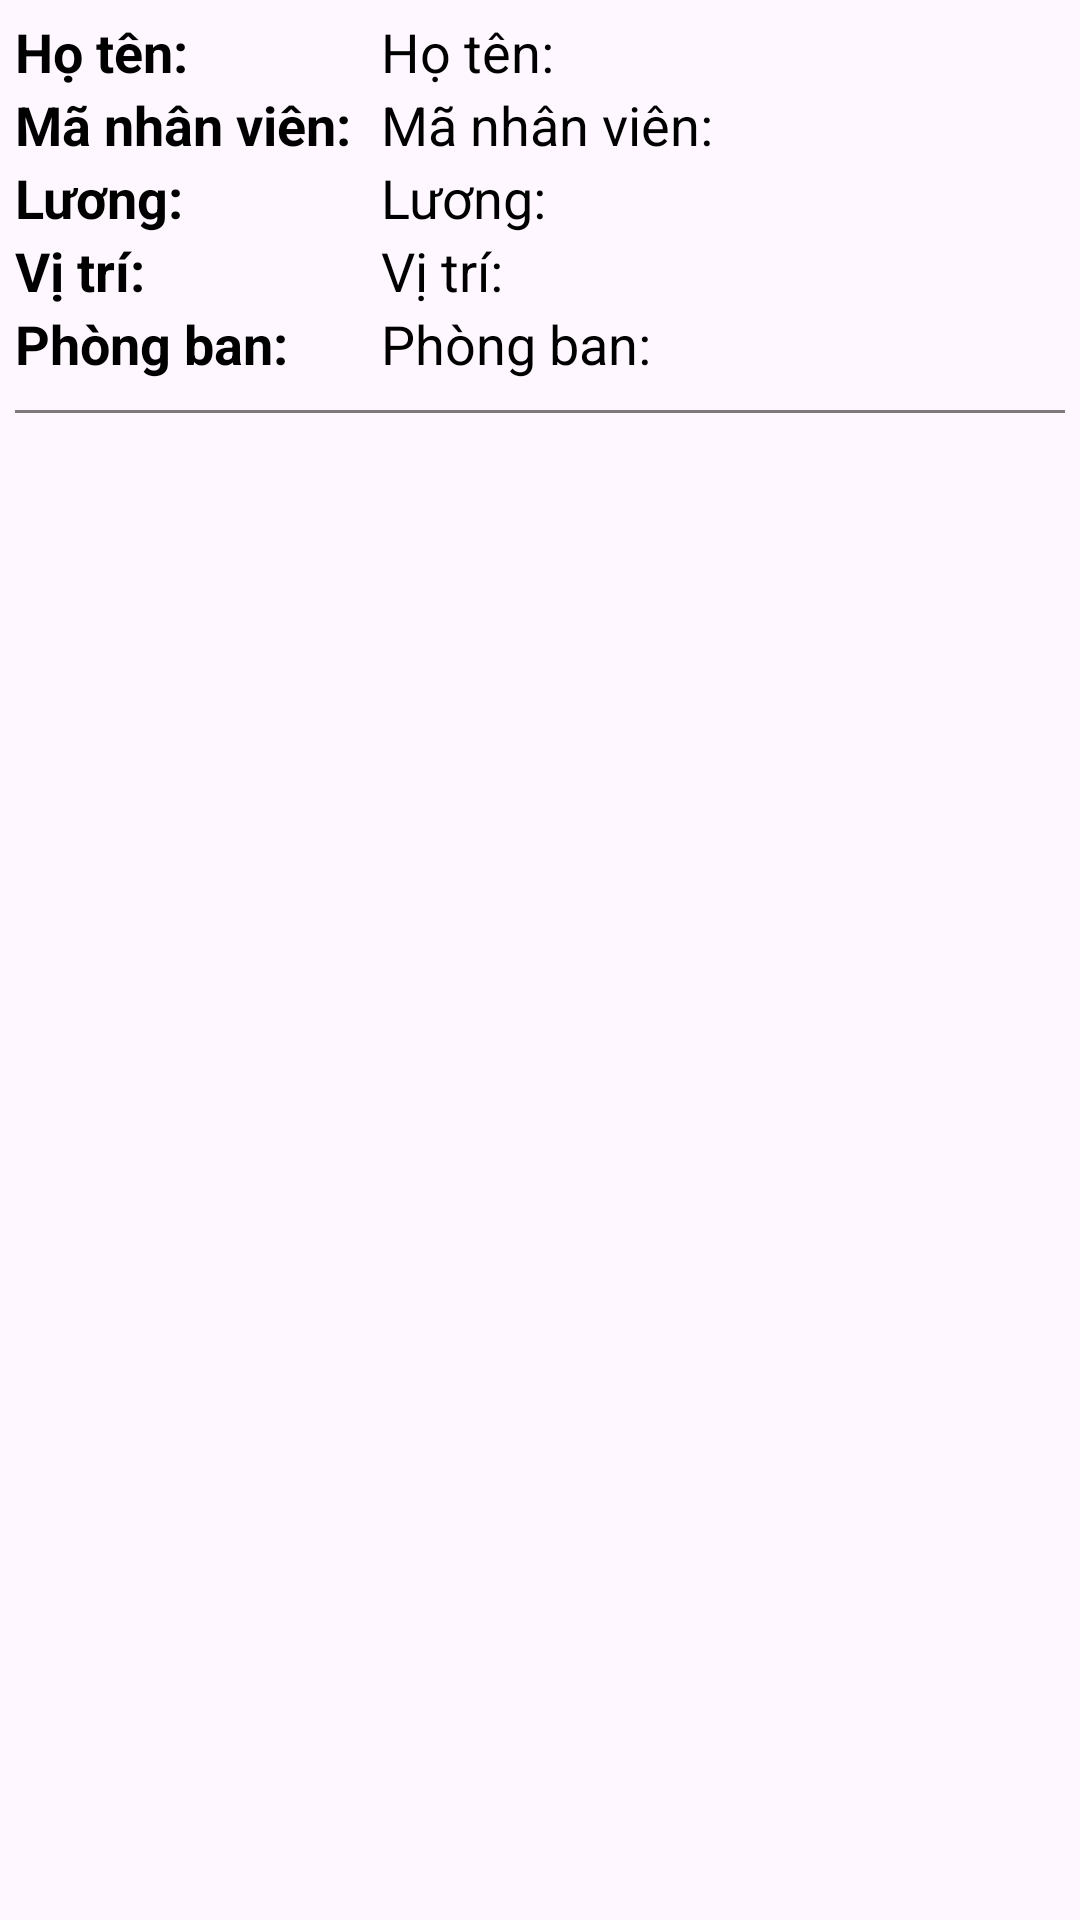

Write the Android layout XML for this screen, with the resource values it uses.
<!-- AndroidManifest.xml: application theme Theme.GHTK_RecyclerView -->
<!-- res/layout/layout_employee_item.xml -->
<?xml version="1.0" encoding="utf-8"?>
<layout xmlns:android="http://schemas.android.com/apk/res/android">

    <data>

    </data>

    <LinearLayout
        android:layout_width="match_parent"
        android:orientation="vertical"
        android:layout_height="wrap_content">
        <LinearLayout
            android:layout_width="match_parent"
            android:orientation="horizontal"
            android:layout_height="wrap_content">

            <LinearLayout
                android:layout_margin="5dp"
                android:layout_width="wrap_content"
                android:orientation="vertical"
                android:layout_height="match_parent">

                <TextView
                    android:textColor="@color/black"
                    android:textStyle="bold"
                    android:textSize="18dp"
                    android:text="Họ tên:"
                    android:layout_width="wrap_content"
                    android:layout_height="wrap_content" />

                <TextView
                    android:textColor="@color/black"
                    android:textStyle="bold"
                    android:textSize="18dp"
                    android:text="Mã nhân viên:"
                    android:layout_width="wrap_content"
                    android:layout_height="wrap_content" />

                <TextView
                    android:textColor="@color/black"
                    android:textStyle="bold"
                    android:textSize="18dp"
                    android:text="Lương:"
                    android:layout_width="wrap_content"
                    android:layout_height="wrap_content" />

                <TextView
                    android:textColor="@color/black"
                    android:textStyle="bold"
                    android:textSize="18dp"
                    android:text="Vị trí:"
                    android:layout_width="wrap_content"
                    android:layout_height="wrap_content" />

                <TextView
                    android:textColor="@color/black"
                    android:textStyle="bold"
                    android:textSize="18dp"
                    android:text="Phòng ban:"
                    android:layout_width="wrap_content"
                    android:layout_height="wrap_content" />
            </LinearLayout>

            <LinearLayout
                android:layout_marginLeft="20dp"
                android:layout_margin="5dp"
                android:layout_width="match_parent"
                android:orientation="vertical"
                android:layout_height="match_parent">

                <TextView
                    android:id="@+id/tvName"
                    android:textColor="@color/black"
                    android:textSize="18dp"
                    android:text="Họ tên:"
                    android:layout_width="wrap_content"
                    android:layout_height="wrap_content" />

                <TextView
                    android:id="@+id/tvMaNV"
                    android:textColor="@color/black"
                    android:textSize="18dp"
                    android:text="Mã nhân viên:"
                    android:layout_width="wrap_content"
                    android:layout_height="wrap_content" />

                <TextView
                    android:id="@+id/tvSalary"
                    android:textColor="@color/black"
                    android:textSize="18dp"
                    android:text="Lương:"
                    android:layout_width="wrap_content"
                    android:layout_height="wrap_content" />

                <TextView
                    android:id="@+id/tvPosition"
                    android:textColor="@color/black"
                    android:textSize="18dp"
                    android:text="Vị trí:"
                    android:layout_width="wrap_content"
                    android:layout_height="wrap_content" />

                <TextView
                    android:id="@+id/tvPhong"
                    android:textColor="@color/black"
                    android:textSize="18dp"
                    android:text="Phòng ban:"
                    android:layout_width="wrap_content"
                    android:layout_height="wrap_content" />
            </LinearLayout>
        </LinearLayout>
        <LinearLayout
            android:background="#7E7A7A"
            android:layout_margin="5dp"
            android:layout_width="match_parent"
            android:layout_height="1dp"/>
    </LinearLayout>
</layout>
<!-- resources referenced by this layout -->
<resources>
  <style name="Theme.GHTK_RecyclerView" parent="Base.Theme.GHTK_RecyclerView" />
  <style name="Base.Theme.GHTK_RecyclerView" parent="Theme.Material3.DayNight.NoActionBar">
          
          
      </style>
  <!-- not gathered from this repository: default colours our renderer supplied (Android Studio template values) -->
  <color name="black">#FF000000</color>
</resources>
